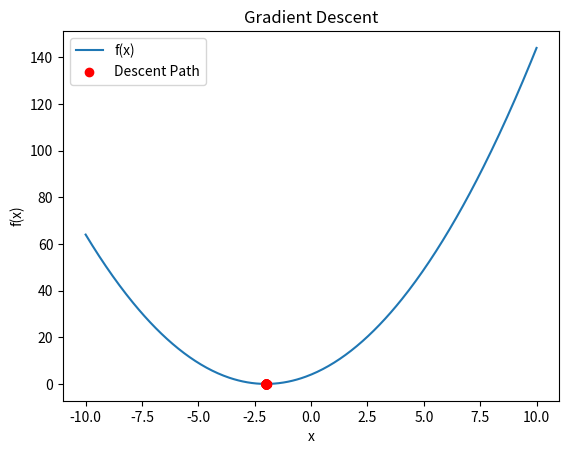

This figure's Python source:
import numpy as np
import matplotlib.pyplot as plt

# Define the function and its gradient
def f(x):
    return x**2 + 4*x + 4

def gradient(x):
    return 2*x + 4

# Gradient Descent Algorithm
def gradient_descent(starting_point, learning_rate, num_iterations):
    x = starting_point
    history = []
    for _ in range(num_iterations):
        grad = gradient(x)
        x = x - learning_rate * grad
        history.append(x)
    return x, history

# Random Parameters
starting_point = np.random.uniform(-10, 10)
learning_rate = np.random.uniform(0.01, 0.5)
num_iterations = np.random.randint(50, 200)

# Run Gradient Descent
minimum, history = gradient_descent(starting_point, learning_rate, num_iterations)

# Print the result
print(f"Minimum value found at: {minimum}")
print(f"Minimum value of function: {f(minimum)}")

# Plot the function and the descent
x_vals = np.linspace(-10, 10, 400)
y_vals = f(x_vals)
plt.plot(x_vals, y_vals, label='f(x)')

# Plot the descent history
history = np.array(history)
plt.scatter(history, f(history), color='red', zorder=5, label='Descent Path')
plt.title('Gradient Descent')
plt.xlabel('x')
plt.ylabel('f(x)')
plt.legend()
plt.show()
